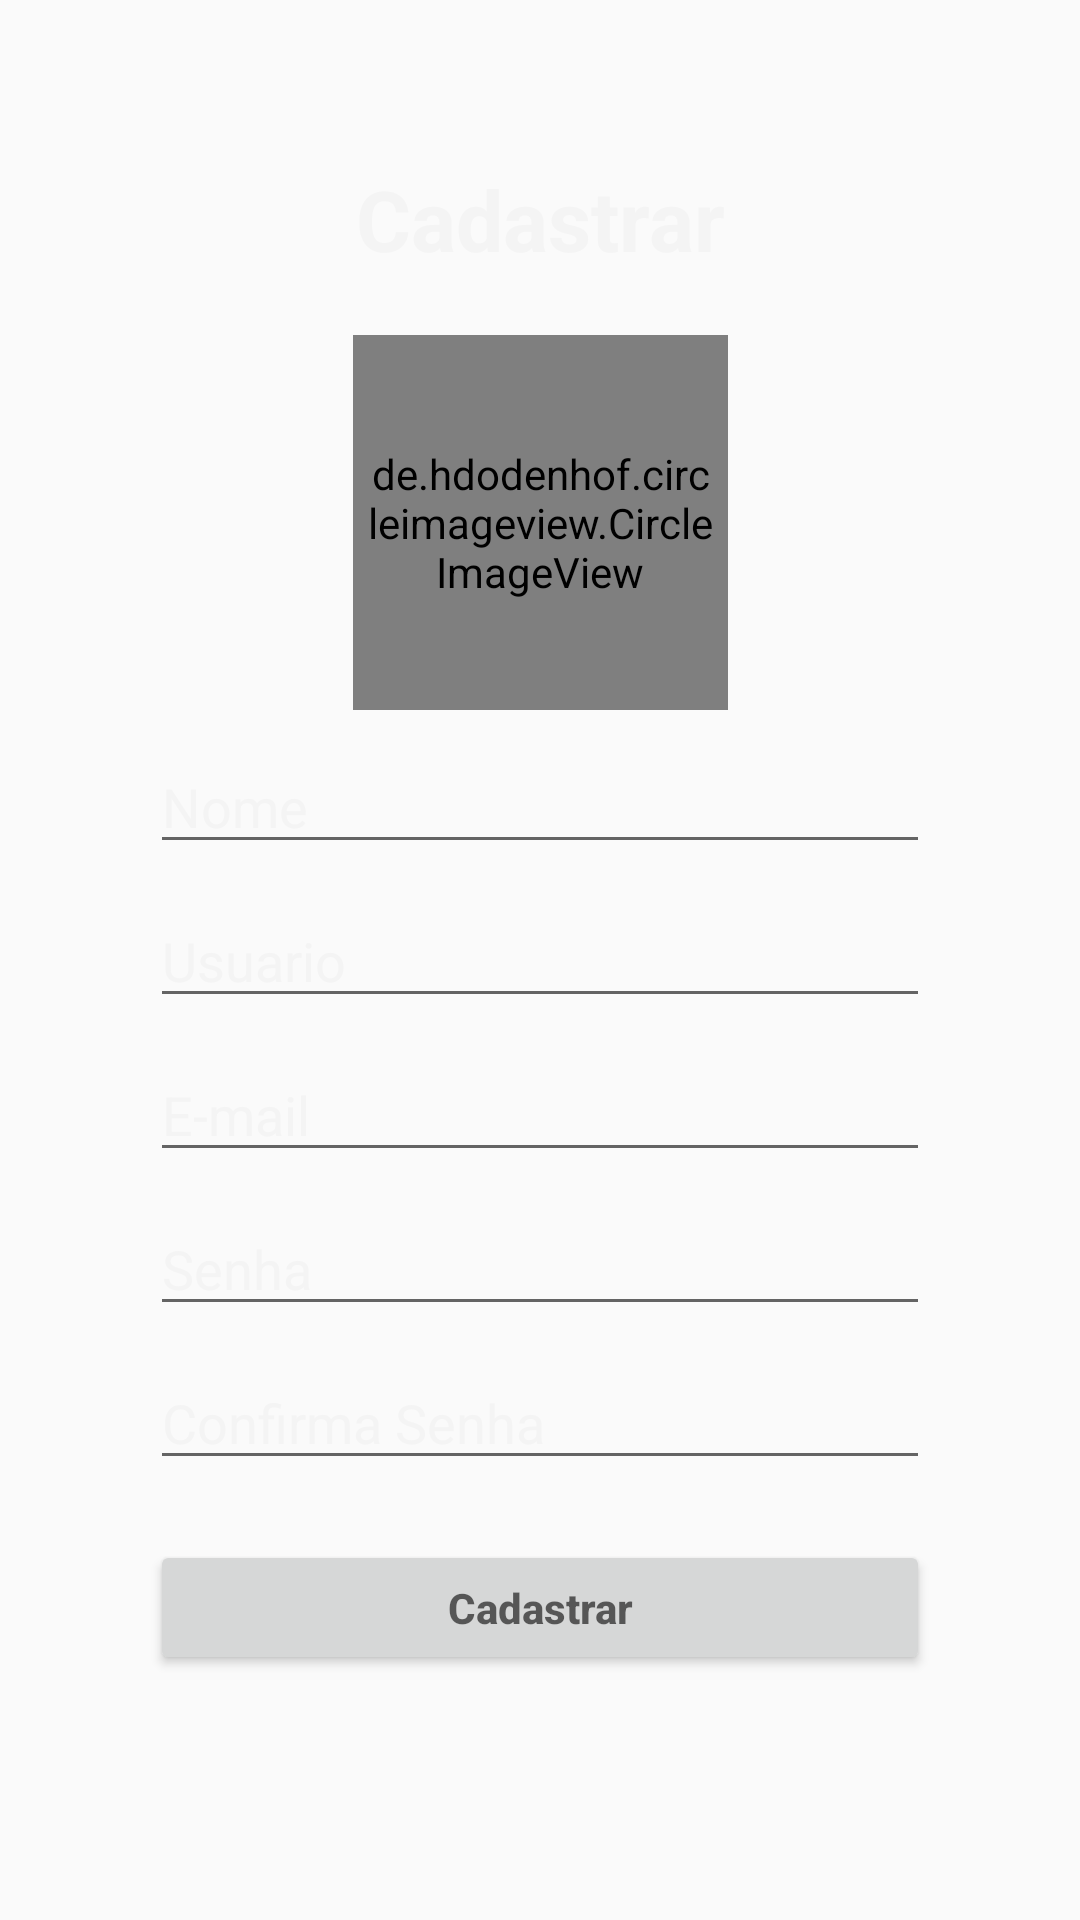

Write the Android layout XML for this screen, with the resource values it uses.
<!-- AndroidManifest.xml: activity theme Theme.AppCompat.DayNight.NoActionBar -->
<!-- res/layout/activity_register.xml -->
<?xml version="1.0" encoding="utf-8"?>
<androidx.constraintlayout.widget.ConstraintLayout xmlns:android="http://schemas.android.com/apk/res/android"
    xmlns:app="http://schemas.android.com/apk/res-auto"
    xmlns:tools="http://schemas.android.com/tools"
    android:layout_width="match_parent"
    android:layout_height="match_parent"
    android:id="@+id/bg_linear_register"
    android:paddingHorizontal="50dp"
    android:background="@color/bgAcitivityPrimary"
    tools:context=".ui.register.RegisterActivity">


    <androidx.constraintlayout.widget.ConstraintLayout
        android:id="@+id/content_register"
        android:layout_width="match_parent"
        android:layout_height="wrap_content"
        app:layout_constraintBottom_toBottomOf="parent"
        app:layout_constraintEnd_toEndOf="parent"
        app:layout_constraintStart_toStartOf="parent"
        app:layout_constraintTop_toTopOf="parent"
        app:layout_constraintVertical_bias="0.4">

        <TextView
            android:id="@+id/titulo_register"
            android:layout_width="wrap_content"
            android:layout_height="wrap_content"
            android:text="@string/cadastrar"
            android:textSize="28sp"
            android:textStyle="bold"
            android:layout_marginBottom="10dp"
            android:textColor="@color/appPrimary"
            app:layout_constraintEnd_toEndOf="parent"
            app:layout_constraintStart_toStartOf="parent"
            app:layout_constraintTop_toTopOf="parent" />

        <de.hdodenhof.circleimageview.CircleImageView
            xmlns:app="http://schemas.android.com/apk/res-auto"
            android:id="@+id/imageView"
            android:layout_width="125dp"
            android:layout_height="125dp"
            android:layout_marginTop="20dp"
            android:padding="5dp"
            android:src="@drawable/ic_user"
            app:civ_border_width="4dp"
            app:civ_border_color="#5A5A5A"
            app:civ_circle_background_color="@color/bgFotoPerfil"
            app:layout_constraintEnd_toEndOf="@+id/titulo_register"
            app:layout_constraintStart_toStartOf="@+id/titulo_register"
            app:layout_constraintTop_toBottomOf="@+id/titulo_register"/>

        <com.google.android.material.textfield.TextInputEditText
            android:id="@+id/etNome"
            android:layout_marginTop="10dp"
            android:hint="@string/nome"
            android:textColorHint="@color/appPrimary"
            app:hintTextColor="@color/appPrimary"
            android:textColor="@color/appPrimary"
            android:imeOptions="actionNext"
            android:importantForAutofill="no"
            android:layout_width="match_parent"
            android:layout_height="wrap_content"
            app:layout_constraintEnd_toEndOf="parent"
            app:layout_constraintStart_toStartOf="parent"
            app:layout_constraintTop_toBottomOf="@+id/imageView" />

        <com.google.android.material.textfield.TextInputEditText
            android:id="@+id/etNick"
            android:layout_marginTop="10dp"
            android:hint="Usuario"
            android:textColorHint="@color/appPrimary"
            app:hintTextColor="@color/appPrimary"
            android:textColor="@color/appPrimary"
            android:imeOptions="actionNext"
            android:importantForAutofill="no"
            android:layout_width="match_parent"
            android:layout_height="wrap_content"
            app:layout_constraintEnd_toEndOf="parent"
            app:layout_constraintStart_toStartOf="parent"
            app:layout_constraintTop_toBottomOf="@+id/etNome" />

        <com.google.android.material.textfield.TextInputEditText
            android:id="@+id/etEmail"
            android:layout_marginTop="10dp"
            android:hint="@string/Email"
            android:textColorHint="@color/appPrimary"
            app:hintTextColor="@color/appPrimary"
            android:textColor="@color/appPrimary"
            android:imeOptions="actionNext"
            android:importantForAutofill="no"
            android:inputType="textEmailAddress"
            android:layout_width="match_parent"
            android:layout_height="wrap_content"
            app:layout_constraintEnd_toEndOf="parent"
            app:layout_constraintStart_toStartOf="parent"
            app:layout_constraintTop_toBottomOf="@+id/etNick" />

        <com.google.android.material.textfield.TextInputEditText
            android:id="@+id/etSenha"
            android:layout_marginTop="10dp"
            android:hint="@string/senha"
            android:textColorHint="@color/appPrimary"
            app:hintTextColor="@color/appPrimary"
            android:textColor="@color/appPrimary"
            android:imeOptions="actionNext"
            android:importantForAutofill="no"
            android:inputType="textPassword"
            android:layout_width="match_parent"
            android:layout_height="wrap_content"
            app:layout_constraintEnd_toEndOf="parent"
            app:layout_constraintStart_toStartOf="parent"
            app:layout_constraintTop_toBottomOf="@+id/etEmail" />

        <com.google.android.material.textfield.TextInputEditText
            android:id="@+id/etConfirm"
            android:layout_marginTop="10dp"
            android:hint="@string/confirma_senha"
            android:textColorHint="@color/appPrimary"
            app:hintTextColor="@color/appPrimary"
            android:textColor="@color/appPrimary"
            android:imeOptions="actionDone"
            android:importantForAutofill="no"
            android:inputType="textPassword"
            android:layout_width="match_parent"
            android:layout_height="wrap_content"
            app:layout_constraintEnd_toEndOf="parent"
            app:layout_constraintStart_toStartOf="parent"
            app:layout_constraintTop_toBottomOf="@+id/etSenha" />

        
        <androidx.appcompat.widget.AppCompatButton
            android:id="@+id/bRegister"
            android:layout_width="match_parent"
            android:layout_height="45dp"
            android:layout_marginTop="20dp"
            android:hint="@string/cadastrar"
            android:textColor="@color/textColoPadrao"
            android:textStyle="bold"
            app:layout_constraintBottom_toBottomOf="parent"
            app:layout_constraintEnd_toEndOf="parent"
            app:layout_constraintStart_toStartOf="parent"
            app:layout_constraintTop_toBottomOf="@+id/etConfirm" />


    </androidx.constraintlayout.widget.ConstraintLayout>

    <ProgressBar
        android:id="@+id/progressBarRegister"
        style="?android:attr/progressBarStyle"
        android:layout_width="wrap_content"
        android:layout_height="wrap_content"
        android:progressTint="#FFFFFF"
        android:visibility="invisible"
        app:layout_constraintEnd_toEndOf="parent"
        app:layout_constraintStart_toStartOf="parent"
        app:layout_constraintTop_toBottomOf="@+id/content_register" />


</androidx.constraintlayout.widget.ConstraintLayout>
<!-- resources referenced by this layout -->
<resources>
  <color name="appPrimary">#F4F4F4</color>
  <color name="bgAcitivityPrimary">#0E0E0E</color>
  <color name="bgFotoPerfil">#232323</color>
  <color name="textColoPadrao">#191919</color>
  <string name="Email">E-mail</string>
  <string name="cadastrar">Cadastrar</string>
  <string name="confirma_senha">Confirma Senha</string>
  <string name="nome">Nome</string>
  <string name="senha">Senha</string>
</resources>
